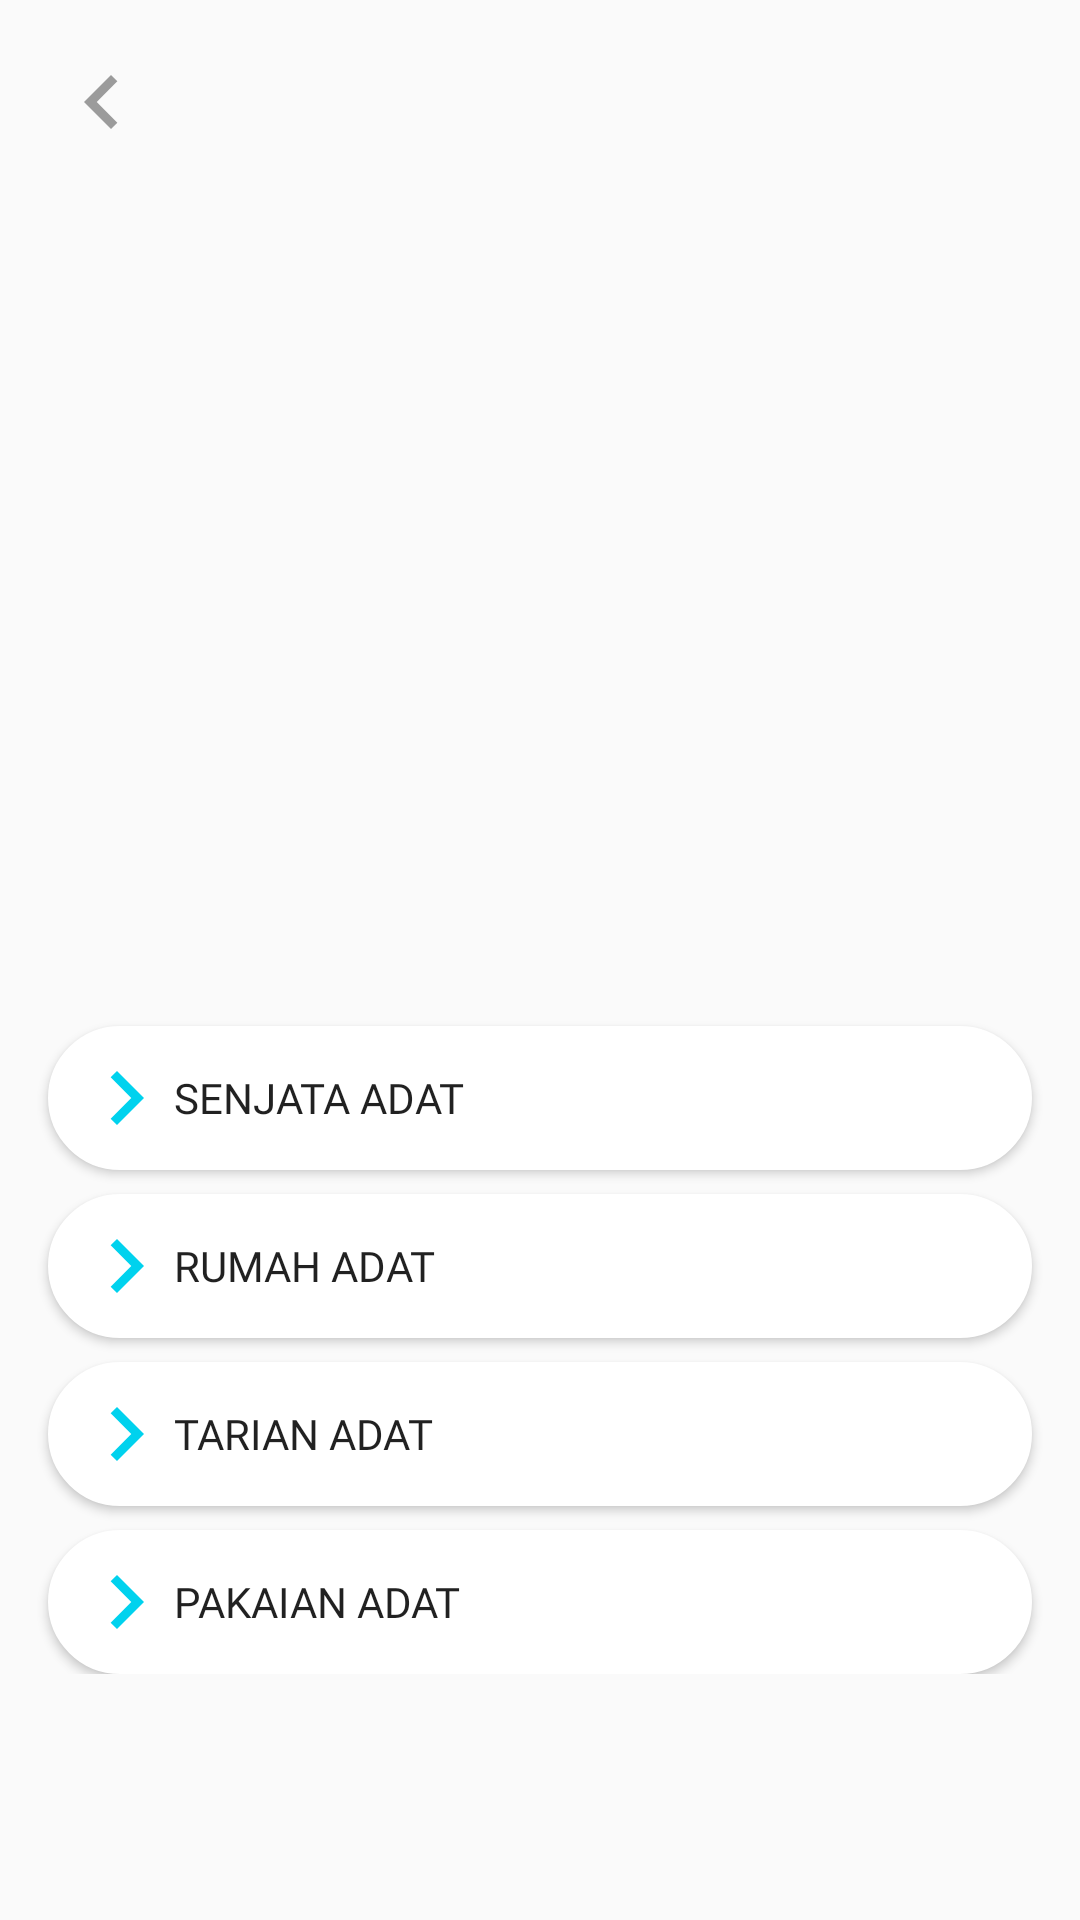

Here is an Android app screen rendered from its layout file. Give the layout XML and the strings, colors and styles it references.
<!-- AndroidManifest.xml: application theme AppTheme -->
<!-- res/layout/activity_detail_module.xml -->
<?xml version="1.0" encoding="utf-8"?>
<ScrollView xmlns:android="http://schemas.android.com/apk/res/android"
    xmlns:app="http://schemas.android.com/apk/res-auto"
    xmlns:tools="http://schemas.android.com/tools"
    android:layout_width="match_parent"
    android:layout_height="match_parent"
    tools:context=".activities.DetailModuleActivity">

    <androidx.constraintlayout.widget.ConstraintLayout
        android:layout_width="match_parent"
        android:layout_height="wrap_content"
        android:paddingBottom="16dp">

        <ProgressBar
            android:id="@+id/loading_detailModul"
            style="?android:attr/progressBarStyle"
            android:layout_width="wrap_content"
            android:layout_height="wrap_content"
            android:layout_marginTop="64dp"
            android:elevation="10dp"
            android:visibility="visible"
            app:layout_constraintEnd_toEndOf="parent"
            app:layout_constraintStart_toStartOf="parent"
            app:layout_constraintTop_toTopOf="parent" />

        <ImageView
            android:id="@+id/bg_detailModul"
            android:layout_width="0dp"
            android:layout_height="200dp"
            android:scaleType="centerCrop"
            app:layout_constraintEnd_toEndOf="parent"
            app:layout_constraintStart_toStartOf="parent"
            app:layout_constraintTop_toTopOf="parent" />

        <TextView
            android:id="@+id/tv_modulTitle"
            android:layout_width="wrap_content"
            android:layout_height="wrap_content"
            android:layout_marginStart="16dp"
            android:layout_marginTop="16dp"
            android:textColor="@color/colorAccent"
            android:textSize="20sp"
            android:textStyle="bold"
            app:layout_constraintStart_toStartOf="parent"
            app:layout_constraintTop_toBottomOf="@+id/bg_detailModul" />

        <TextView
            android:id="@+id/tv_modulDetail"
            android:layout_width="match_parent"
            android:layout_height="wrap_content"
            android:layout_marginStart="16dp"
            android:layout_marginTop="16dp"
            android:layout_marginEnd="16dp"
            app:layout_constraintEnd_toEndOf="parent"
            app:layout_constraintStart_toStartOf="parent"
            app:layout_constraintTop_toBottomOf="@+id/tv_modulTitle" />

        <Button
            android:id="@+id/btn_senjata"
            android:layout_width="0dp"
            android:layout_height="wrap_content"
            android:layout_marginStart="16dp"
            android:layout_marginTop="64dp"
            android:layout_marginEnd="16dp"
            android:background="@drawable/rounded_border"
            android:fontFamily="@font/open_sans_semibold"
            android:gravity="start|center_vertical"
            android:paddingStart="42dp"
            android:text="Senjata Adat"
            app:layout_constraintEnd_toEndOf="parent"
            app:layout_constraintStart_toStartOf="parent"
            app:layout_constraintTop_toBottomOf="@+id/tv_modulDetail" />

        <ImageView
            android:layout_width="wrap_content"
            android:layout_height="wrap_content"
            android:layout_marginStart="8dp"
            android:elevation="2dp"
            android:src="@drawable/ic_navigate_next_accent_36dp"
            app:layout_constraintBottom_toBottomOf="@+id/btn_senjata"
            app:layout_constraintStart_toStartOf="@+id/btn_senjata"
            app:layout_constraintTop_toTopOf="@+id/btn_senjata" />

        <Button
            android:id="@+id/btn_rumah"
            android:layout_width="0dp"
            android:layout_height="wrap_content"
            android:layout_marginTop="8dp"
            android:paddingStart="42dp"
            android:background="@drawable/rounded_border"
            android:fontFamily="@font/open_sans_semibold"
            android:gravity="start|center_vertical"
            android:text="Rumah Adat"
            app:layout_constraintEnd_toEndOf="@+id/btn_senjata"
            app:layout_constraintStart_toStartOf="@+id/btn_senjata"
            app:layout_constraintTop_toBottomOf="@+id/btn_senjata" />

        <ImageView
            android:layout_width="wrap_content"
            android:layout_height="wrap_content"
            android:layout_marginStart="8dp"
            android:elevation="2dp"
            android:src="@drawable/ic_navigate_next_accent_36dp"
            app:layout_constraintBottom_toBottomOf="@+id/btn_rumah"
            app:layout_constraintStart_toStartOf="@+id/btn_rumah"
            app:layout_constraintTop_toTopOf="@+id/btn_rumah" />

        <Button
            android:id="@+id/btn_tarian"
            android:layout_width="0dp"
            android:layout_height="wrap_content"
            android:layout_marginTop="8dp"
            android:paddingStart="42dp"
            android:background="@drawable/rounded_border"
            android:fontFamily="@font/open_sans_semibold"
            android:gravity="start|center_vertical"
            android:text="Tarian Adat"
            app:layout_constraintEnd_toEndOf="@+id/btn_rumah"
            app:layout_constraintStart_toStartOf="@+id/btn_rumah"
            app:layout_constraintTop_toBottomOf="@+id/btn_rumah" />

        <ImageView
            android:layout_width="wrap_content"
            android:layout_height="wrap_content"
            android:layout_marginStart="8dp"
            android:elevation="2dp"
            android:src="@drawable/ic_navigate_next_accent_36dp"
            app:layout_constraintBottom_toBottomOf="@+id/btn_tarian"
            app:layout_constraintStart_toStartOf="@+id/btn_tarian"
            app:layout_constraintTop_toTopOf="@+id/btn_tarian" />

        <Button
            android:id="@+id/btn_pakaian"
            android:layout_width="0dp"
            android:layout_height="wrap_content"
            android:layout_marginTop="8dp"
            android:layout_marginBottom="8dp"
            android:paddingStart="42dp"
            android:background="@drawable/rounded_border"
            android:fontFamily="@font/open_sans_semibold"
            android:gravity="start|center_vertical"
            android:text="Pakaian Adat"
            app:layout_constraintEnd_toEndOf="@+id/btn_tarian"
            app:layout_constraintStart_toStartOf="@+id/btn_tarian"
            app:layout_constraintTop_toBottomOf="@+id/btn_tarian" />

        <ImageView
            android:layout_width="wrap_content"
            android:layout_height="wrap_content"
            android:layout_marginStart="8dp"
            android:elevation="2dp"
            android:src="@drawable/ic_navigate_next_accent_36dp"
            app:layout_constraintBottom_toBottomOf="@+id/btn_pakaian"
            app:layout_constraintStart_toStartOf="@+id/btn_pakaian"
            app:layout_constraintTop_toTopOf="@+id/btn_pakaian" />

        <ImageView
            android:id="@+id/iv_back"
            android:layout_width="wrap_content"
            android:layout_height="wrap_content"
            android:layout_marginStart="16dp"
            android:layout_marginTop="16dp"
            android:background="@drawable/ic_navigate_before_grey_36dp"
            app:layout_constraintStart_toStartOf="parent"
            app:layout_constraintTop_toTopOf="parent" />
    </androidx.constraintlayout.widget.ConstraintLayout>
</ScrollView>
<!-- resources referenced by this layout -->
<resources>
  <color name="colorAccent">#00D2EE</color>
  <!-- drawable ic_navigate_before_grey_36dp (drawable) -->
  <vector xmlns:android="http://schemas.android.com/apk/res/android"
      android:width="36dp"
      android:height="36dp"
      android:tint="#9B9B9B"
      android:viewportWidth="24.0"
      android:viewportHeight="24.0">
      <path
          android:fillColor="#FF000000"
          android:pathData="M15.41,7.41L14,6l-6,6 6,6 1.41,-1.41L10.83,12z" />
  </vector>
  <!-- drawable ic_navigate_next_accent_36dp (drawable) -->
  <vector android:height="36dp" android:tint="#00D2EE"
      android:viewportHeight="24.0" android:viewportWidth="24.0"
      android:width="36dp" xmlns:android="http://schemas.android.com/apk/res/android">
      <path android:fillColor="#FF000000" android:pathData="M10,6L8.59,7.41 13.17,12l-4.58,4.59L10,18l6,-6z"/>
  </vector>
  <!-- drawable rounded_border (drawable) -->
  <?xml version="1.0" encoding="utf-8"?>
  <shape xmlns:android="http://schemas.android.com/apk/res/android"
      android:shape="rectangle">
      <stroke
          android:width="4dp"
          android:color="#fff" />
      <solid android:color="#fff" />
      <corners android:radius="100dp" />
      
      
      
      
      
  </shape>
  <style name="AppTheme" parent="Theme.AppCompat.Light.NoActionBar">
          
          <item name="colorPrimary">@color/colorPrimary</item>
          <item name="colorPrimaryDark">@color/colorPrimaryDark</item>
          <item name="colorAccent">@color/colorAccent</item>
          <item name="android:statusBarColor">@color/colorBackground</item>
          <item name="android:windowLightStatusBar">true</item>
      </style>
  <color name="colorPrimary">#00D2EE</color>
  <color name="colorPrimaryDark">#009DAF</color>
  <color name="colorBackground">#FFF</color>
</resources>
